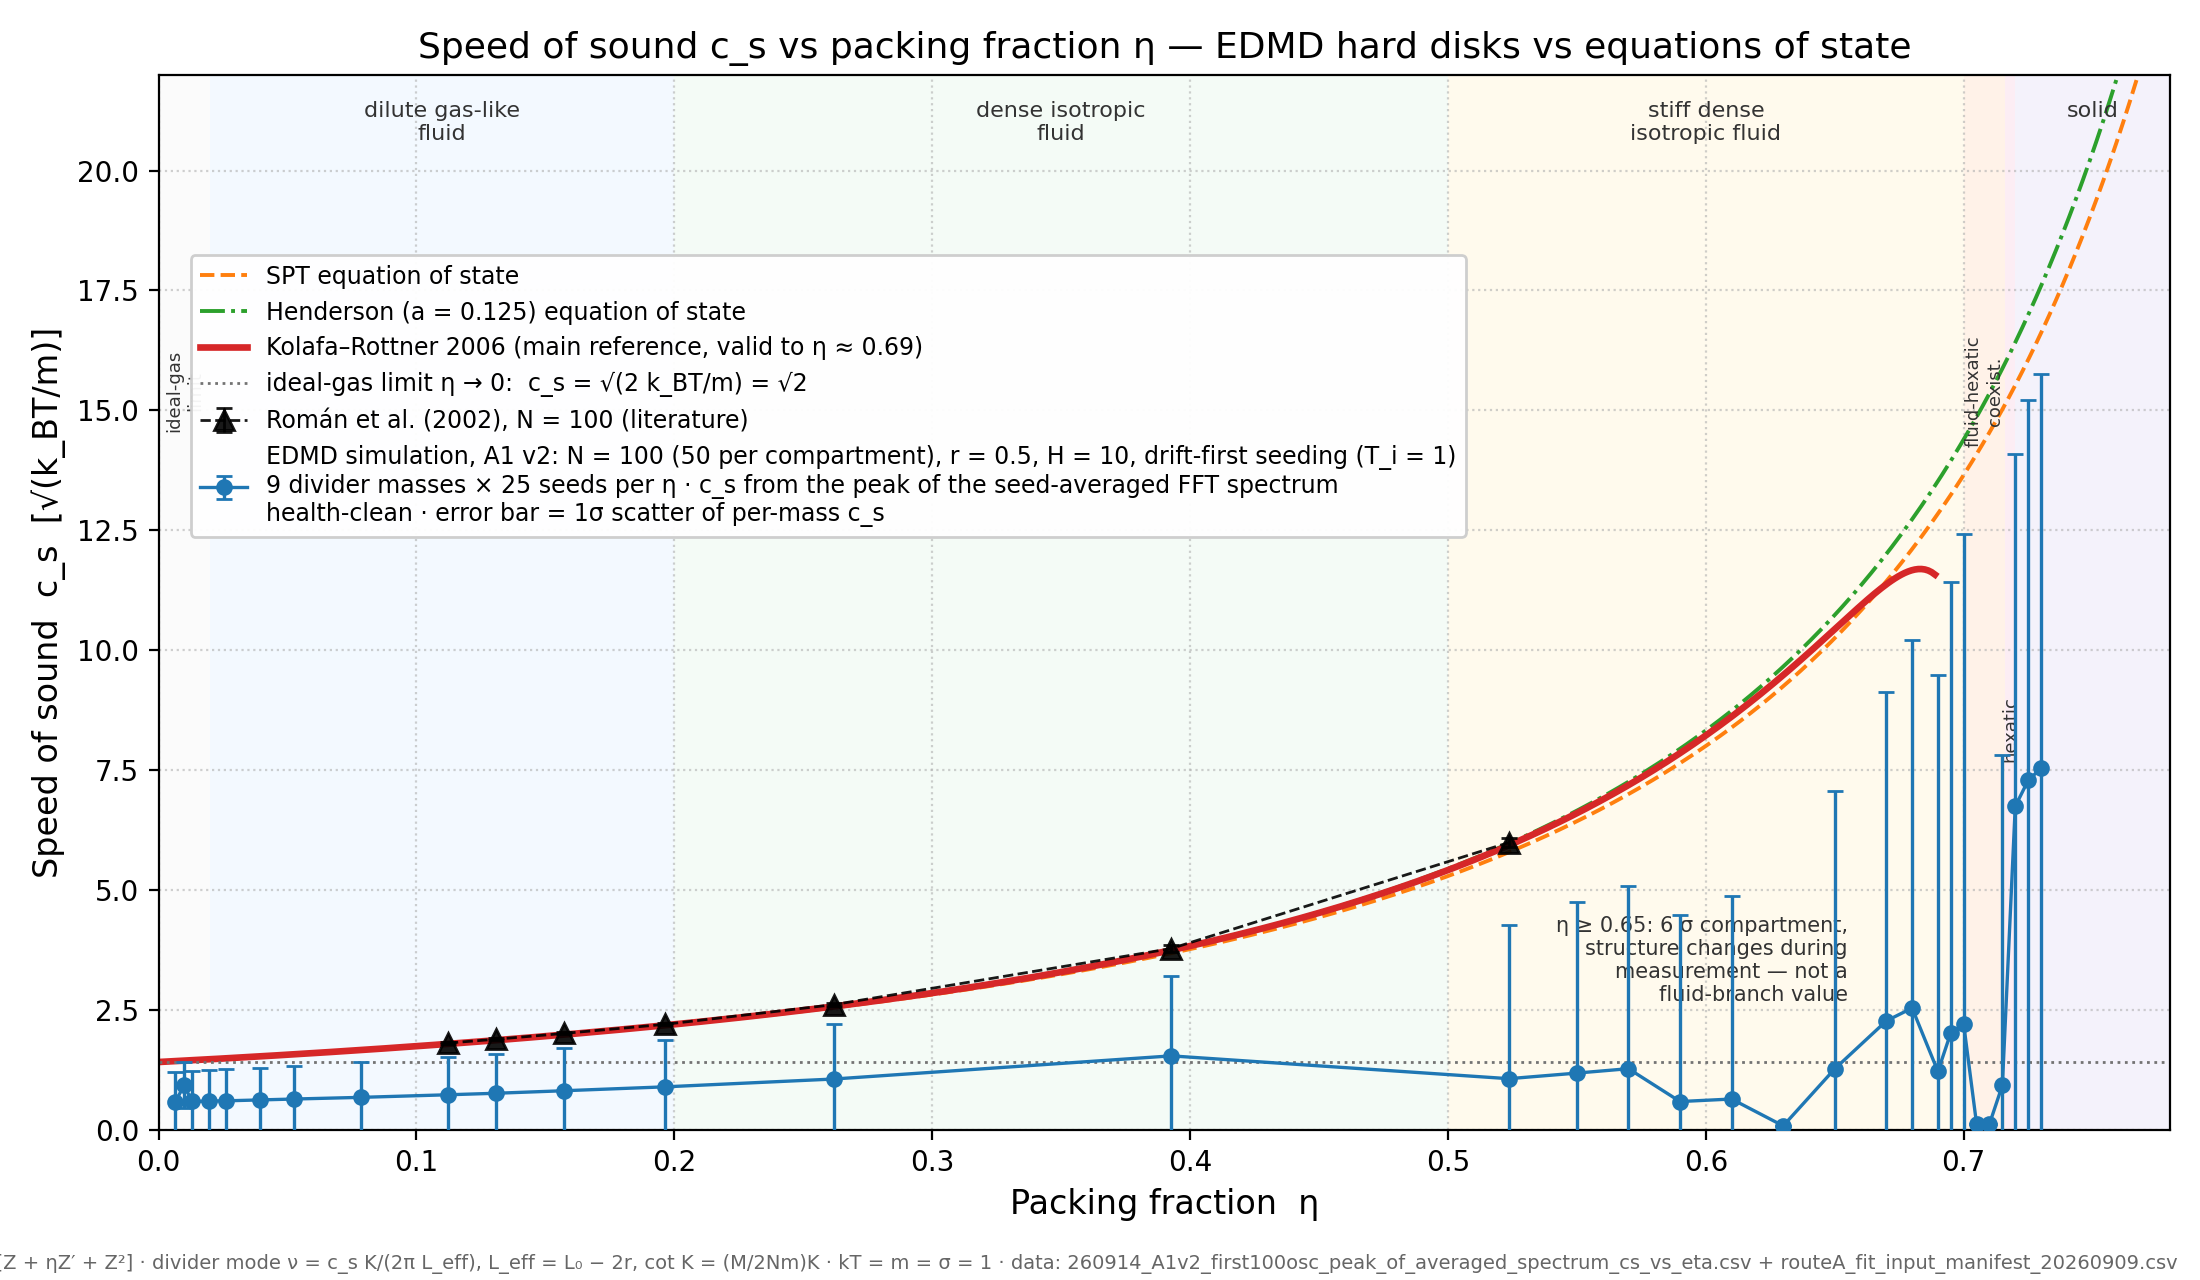

The file beside this chart, header and first rows:
eta, L0, c_s, c_s_err, c_s_scatter_mass
0.006545, 600, 0.5835, 0, 0.6318
0.009817, 400, 0.9258, 0, 0.4801
0.01309, 300, 0.5913, 0, 0.6401
0.01963, 200, 0.5991, 0, 0.6487
0.02618, 150, 0.6051, 0, 0.6564
0.03927, 100, 0.6236, 0, 0.6752
0.05236, 75, 0.6422, 0, 0.6947
0.07854, 50, 0.6774, 0, 0.734
0.1122, 35, 0.7312, 0, 0.7934
0.1309, 30, 0.7629, 0, 0.8277
0.1571, 25, 0.8152, 0, 0.8813
0.1963, 20, 0.8965, 0, 0.9711
0.2618, 15, 1.06, 0, 1.148
0.3927, 10, 1.542, 0, 1.671
0.5236, 7.5, 1.067, 0, 3.197
0.55, 7.14, 1.183, 0, 3.557
0.57, 6.889, 1.275, 0, 3.818
0.59, 6.656, 0.5901, 0, 3.88
0.61, 6.438, 0.6425, 0, 4.227
0.63, 6.233, 0.08307, 0, 0.00001
0.65, 6.042, 1.272, 0, 5.789
0.67, 5.861, 2.271, 0, 6.849
0.68, 5.775, 2.539, 0, 7.675
0.69, 5.691, 1.217, 0, 8.27
0.695, 5.65, 2.025, 0, 9.394
0.7, 5.61, 2.201, 0, 10.22
0.705, 5.57, 0.12, 0, 0.00001
0.71, 5.531, 0.1233, 0, 0.00001
0.715, 5.492, 0.9295, 0, 6.878
0.72, 5.454, 6.746, 0, 7.354
0.725, 5.417, 7.287, 0, 7.933
0.73, 5.379, 7.54, 0, 8.222
0.74, 5.307, 6.137, 0, 11.44
0.75, 5.236, 8.617, 0, 14
0.76, 5.167, 6.437, 0, 19.79
